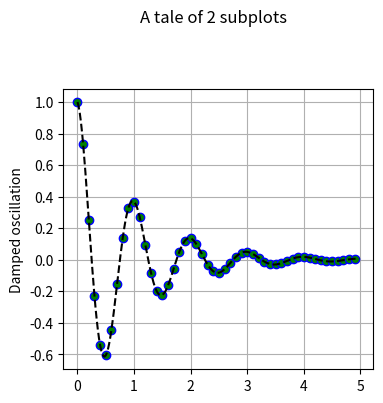

Source code (Python): (Note: this script raises an exception after producing the figure.)
"""
=============================
2D and 3D axes in same figure
=============================

This example shows a how to plot a 2D and a 3D plot on the same figure.
"""

import matplotlib.pyplot as plt
import numpy as np


def f(t):
    return np.cos(2*np.pi*t) * np.exp(-t)


# Set up a figure twice as tall as it is wide
fig = plt.figure(figsize=plt.figaspect(2.))
fig.suptitle('A tale of 2 subplots')

# First subplot
ax = fig.add_subplot(2, 1, 1)

t1 = np.arange(0.0, 5.0, 0.1)
t2 = np.arange(0.0, 5.0, 0.02)
t3 = np.arange(0.0, 2.0, 0.01)

ax.plot(t1, f(t1), 'bo',
        t2, f(t2), 'k--', markerfacecolor='green')
ax.grid(True)
ax.set_ylabel('Damped oscillation')

# Second subplot
ax = fig.add_subplot(2, 1, 2, projection='3d_plots')

X = np.arange(-5, 5, 0.25)
Y = np.arange(-5, 5, 0.25)
X, Y = np.meshgrid(X, Y)
R = np.sqrt(X**2 + Y**2)
Z = np.sin(R)

surf = ax.plot_surface(X, Y, Z, rstride=1, cstride=1,
                       linewidth=0, antialiased=False)
ax.set_zlim(-1, 1)

plt.show()
